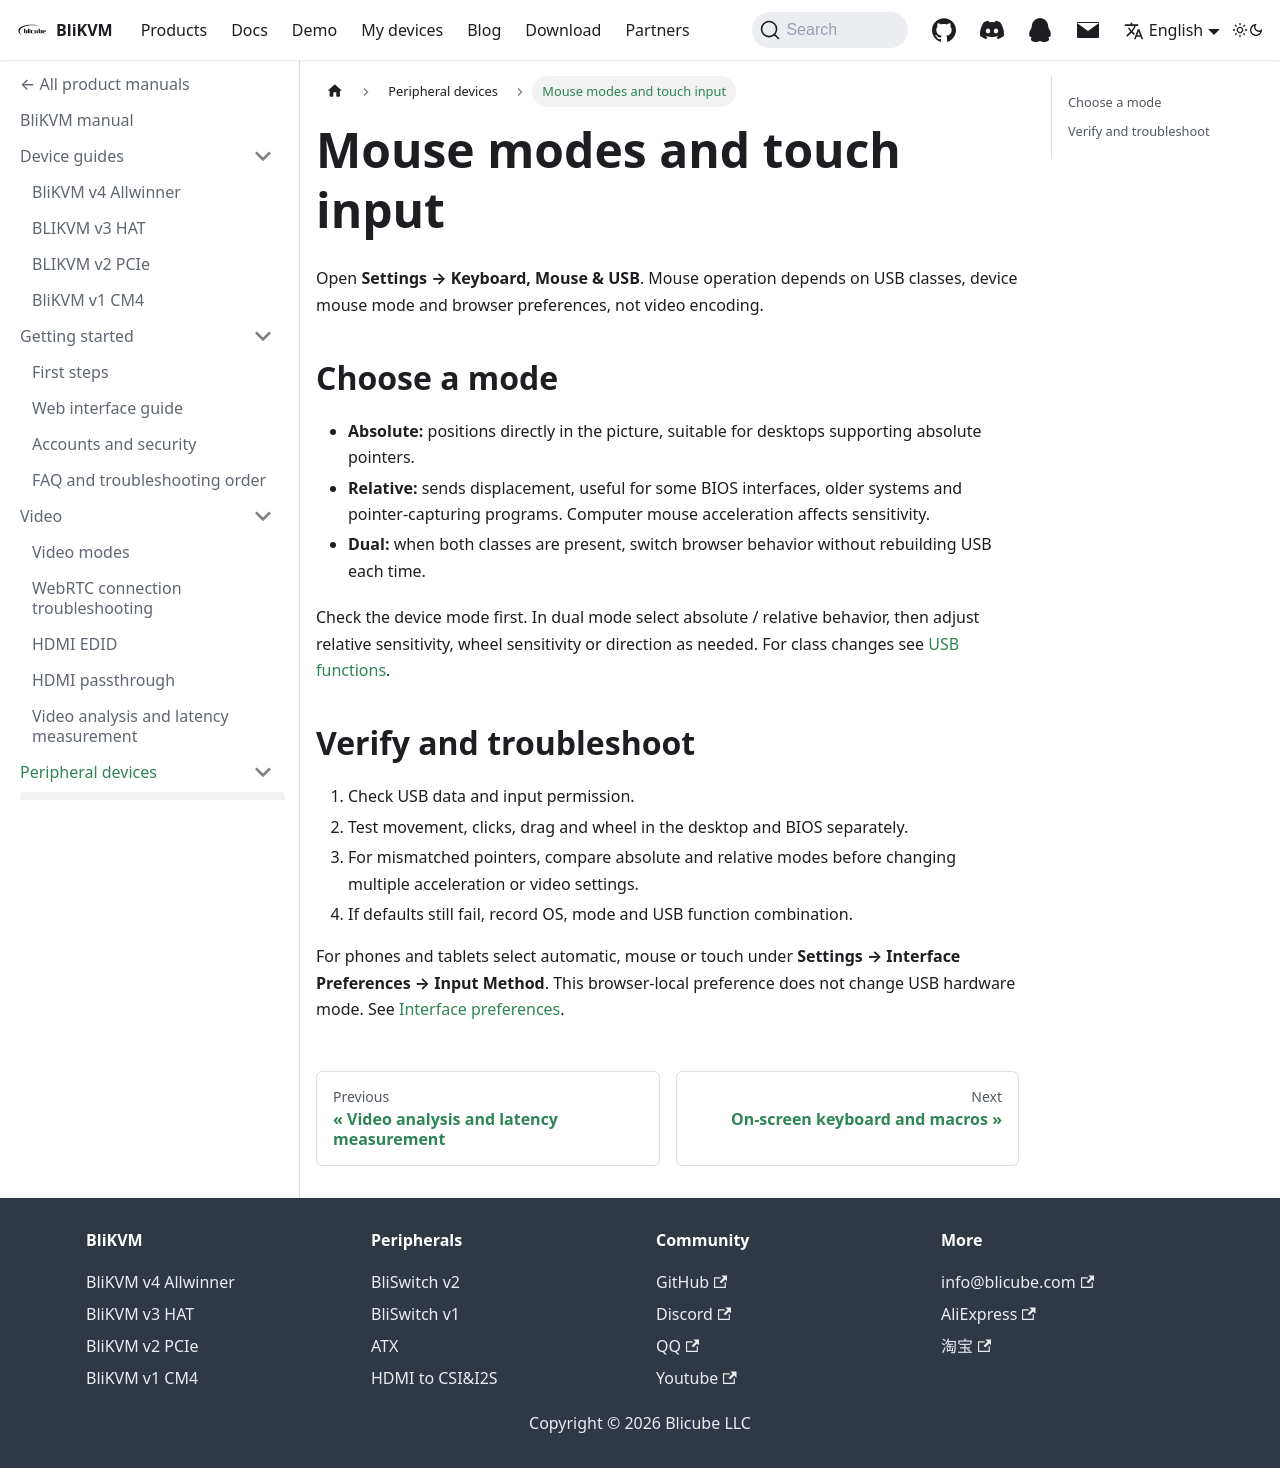

repository: blikvm/blikvm · page: docs/peripheral-devices/keyboard-mouse/mouse/index.html · generator: docusaurus

# Mouse modes and touch input

Open **Settings → Keyboard, Mouse & USB**. Mouse operation depends on USB classes, device mouse mode and browser preferences, not video encoding.

## Choose a mode

- **Absolute:** positions directly in the picture, suitable for desktops supporting absolute pointers.
- **Relative:** sends displacement, useful for some BIOS interfaces, older systems and pointer-capturing programs. Computer mouse acceleration affects sensitivity.
- **Dual:** when both classes are present, switch browser behavior without rebuilding USB each time.

Check the device mode first. In dual mode select absolute / relative behavior, then adjust relative sensitivity, wheel sensitivity or direction as needed. For class changes see [USB functions](../usb.md).

## Verify and troubleshoot

1. Check USB data and input permission.
2. Test movement, clicks, drag and wheel in the desktop and BIOS separately.
3. For mismatched pointers, compare absolute and relative modes before changing multiple acceleration or video settings.
4. If defaults still fail, record OS, mode and USB function combination.

For phones and tablets select automatic, mouse or touch under **Settings → Interface Preferences → Input Method**. This browser-local preference does not change USB hardware mode. See [Interface preferences](../../function/interface-preferences.md).
